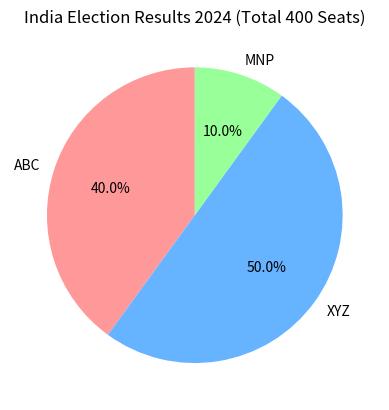

The script that saved this image:
"""Question 12(B)
Display India Election Results 2024 using a pie chart.
ABC: 160 seats, XYZ: 200 seats, MNP: 40 seats (out of 400).
"""

import matplotlib.pyplot as plt

parties = ["ABC", "XYZ", "MNP"]
seats = [160, 200, 40]
colors = ["#ff9999", "#66b3ff", "#99ff99"]

plt.pie(seats, labels=parties, autopct="%1.1f%%", colors=colors, startangle=90)
plt.title("India Election Results 2024 (Total 400 Seats)")
plt.show()
